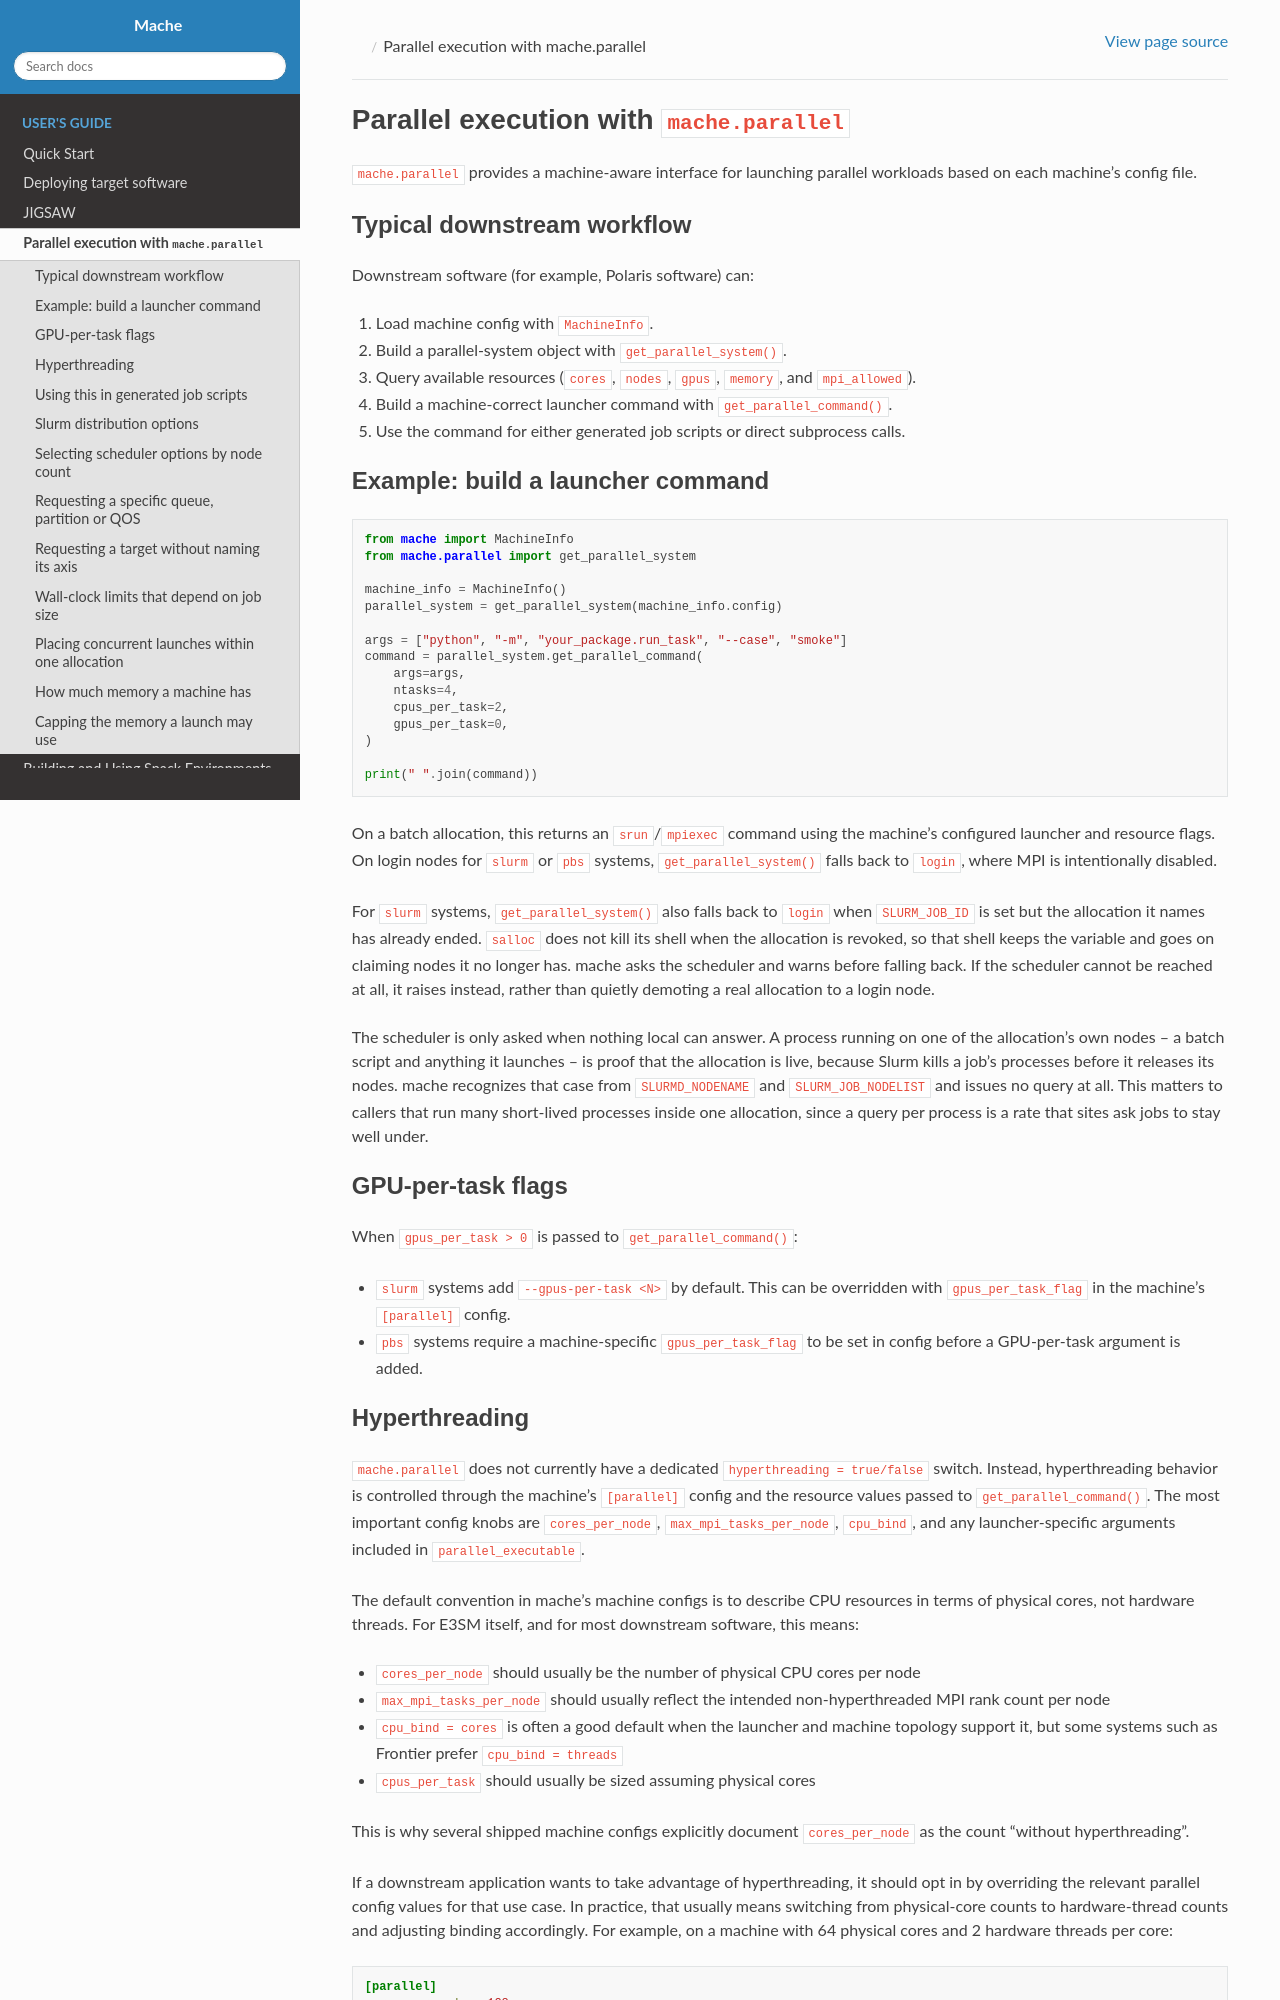

repository: E3SM-Project/mache · page: 4.0.0/users_guide/parallel.html · generator: sphinx

(users-parallel)=

# Parallel execution with `mache.parallel`

`mache.parallel` provides a machine-aware interface for launching parallel
workloads based on each machine's config file.

## Typical downstream workflow

Downstream software (for example, Polaris software) can:

1. Load machine config with `MachineInfo`.
2. Build a parallel-system object with `get_parallel_system()`.
3. Query available resources (`cores`, `nodes`, `gpus`, `memory`, and
   `mpi_allowed`).
4. Build a machine-correct launcher command with `get_parallel_command()`.
5. Use the command for either generated job scripts or direct subprocess calls.

## Example: build a launcher command

```python
from mache import MachineInfo
from mache.parallel import get_parallel_system

machine_info = MachineInfo()
parallel_system = get_parallel_system(machine_info.config)

args = ["python", "-m", "your_package.run_task", "--case", "smoke"]
command = parallel_system.get_parallel_command(
    args=args,
    ntasks=4,
    cpus_per_task=2,
    gpus_per_task=0,
)

print(" ".join(command))
```

On a batch allocation, this returns an `srun`/`mpiexec` command using the
machine's configured launcher and resource flags. On login nodes for `slurm`
or `pbs` systems, `get_parallel_system()` falls back to `login`, where MPI is
intentionally disabled.

For `slurm` systems, `get_parallel_system()` also falls back to `login` when
`SLURM_JOB_ID` is set but the allocation it names has already ended. `salloc`
does not kill its shell when the allocation is revoked, so that shell keeps the
variable and goes on claiming nodes it no longer has. mache asks the scheduler
and warns before falling back. If the scheduler cannot be reached at all, it
raises instead, rather than quietly demoting a real allocation to a login node.

The scheduler is only asked when nothing local can answer. A process running on
one of the allocation's own nodes -- a batch script and anything it launches --
is proof that the allocation is live, because Slurm kills a job's processes
before it releases its nodes. mache recognizes that case from `SLURMD_NODENAME`
and `SLURM_JOB_NODELIST` and issues no query at all. This matters to callers
that run many short-lived processes inside one allocation, since a query per
process is a rate that sites ask jobs to stay well under.

## GPU-per-task flags

When `gpus_per_task > 0` is passed to `get_parallel_command()`:

- `slurm` systems add `--gpus-per-task <N>` by default. This can be overridden
    with `gpus_per_task_flag` in the machine's `[parallel]` config.
- `pbs` systems require a machine-specific `gpus_per_task_flag` to be set in
    config before a GPU-per-task argument is added.

## Hyperthreading

`mache.parallel` does not currently have a dedicated
`hyperthreading = true/false` switch. Instead, hyperthreading behavior is
controlled through the machine's `[parallel]` config and the resource values
passed to `get_parallel_command()`. The most important config knobs are
`cores_per_node`, `max_mpi_tasks_per_node`, `cpu_bind`, and any
launcher-specific arguments included in `parallel_executable`.

The default convention in mache's machine configs is to describe CPU resources
in terms of physical cores, not hardware threads. For E3SM itself, and for
most downstream software, this means:

- `cores_per_node` should usually be the number of physical CPU cores per node
- `max_mpi_tasks_per_node` should usually reflect the intended non-hyperthreaded
    MPI rank count per node
- `cpu_bind = cores` is often a good default when the launcher and machine
    topology support it, but some systems such as Frontier prefer
    `cpu_bind = threads`
- `cpus_per_task` should usually be sized assuming physical cores

This is why several shipped machine configs explicitly document
`cores_per_node` as the count "without hyperthreading".

If a downstream application wants to take advantage of hyperthreading, it
should opt in by overriding the relevant parallel config values for that use
case. In practice, that usually means switching from physical-core counts to
hardware-thread counts and adjusting binding accordingly. For example, on a
machine with 64 physical cores and 2 hardware threads per core:

```ini
[parallel]
cores_per_node = 128
max_mpi_tasks_per_node = 128
cpu_bind = threads
```

Then, calls to `get_parallel_command()` should use `cpus_per_task` and
`ntasks` values that match that threaded layout.

The important point is that hyperthreading is opt-in. Mache's default machine
configs should generally preserve the physical-core layout that is appropriate
for E3SM and most downstream tools, while still allowing downstream users to
provide a config override when they intentionally want thread-level placement.
